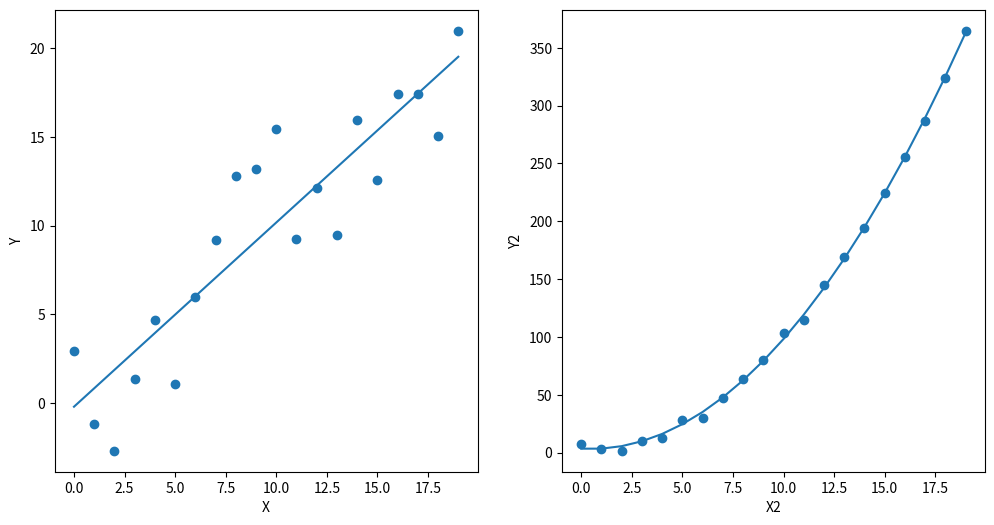

This figure's Python source:
import matplotlib.pyplot as plt
import numpy as np 

#this will allow use NumPy's random number generator AND use the polynomial fit

xarray=np.arange(20)   #an array of numbers from 0 to 19
yarray=np.arange(20)+3*np.random.randn(20) 
#y is same as x EXCEPT now we vary the value +/- some random number about x

a,b=np.polyfit(xarray,yarray,1) 
#a polynomial fit of degree one look up the documentation if you are curious

yarray2=(np.arange(20))**2.++3*np.random.randn(20) 
#a2,b2=np.polyfit(xarray.flatten(),yarray2.flatten(),2)
#z=np.polyfit(xarray.flatten(),yarray2.flatten(),2)
poly=np.poly1d(np.polyfit(xarray.flatten(),yarray2.flatten(),2))
#a second array with a second fit


fig,axes=plt.subplots(1,2,figsize=(12,6))
axes[0].scatter(xarray,yarray)
axes[0].plot(xarray,xarray*a+b)
axes[0].set_xlabel('X')
axes[0].set_ylabel('Y')

axes[1].scatter(xarray,yarray2)
#axes[1].plot(xarray,xarray*a2+b2)
axes[1].plot(xarray,poly(xarray))
axes[1].set_xlabel('X2')
axes[1].set_ylabel('Y2')

plt.show()
